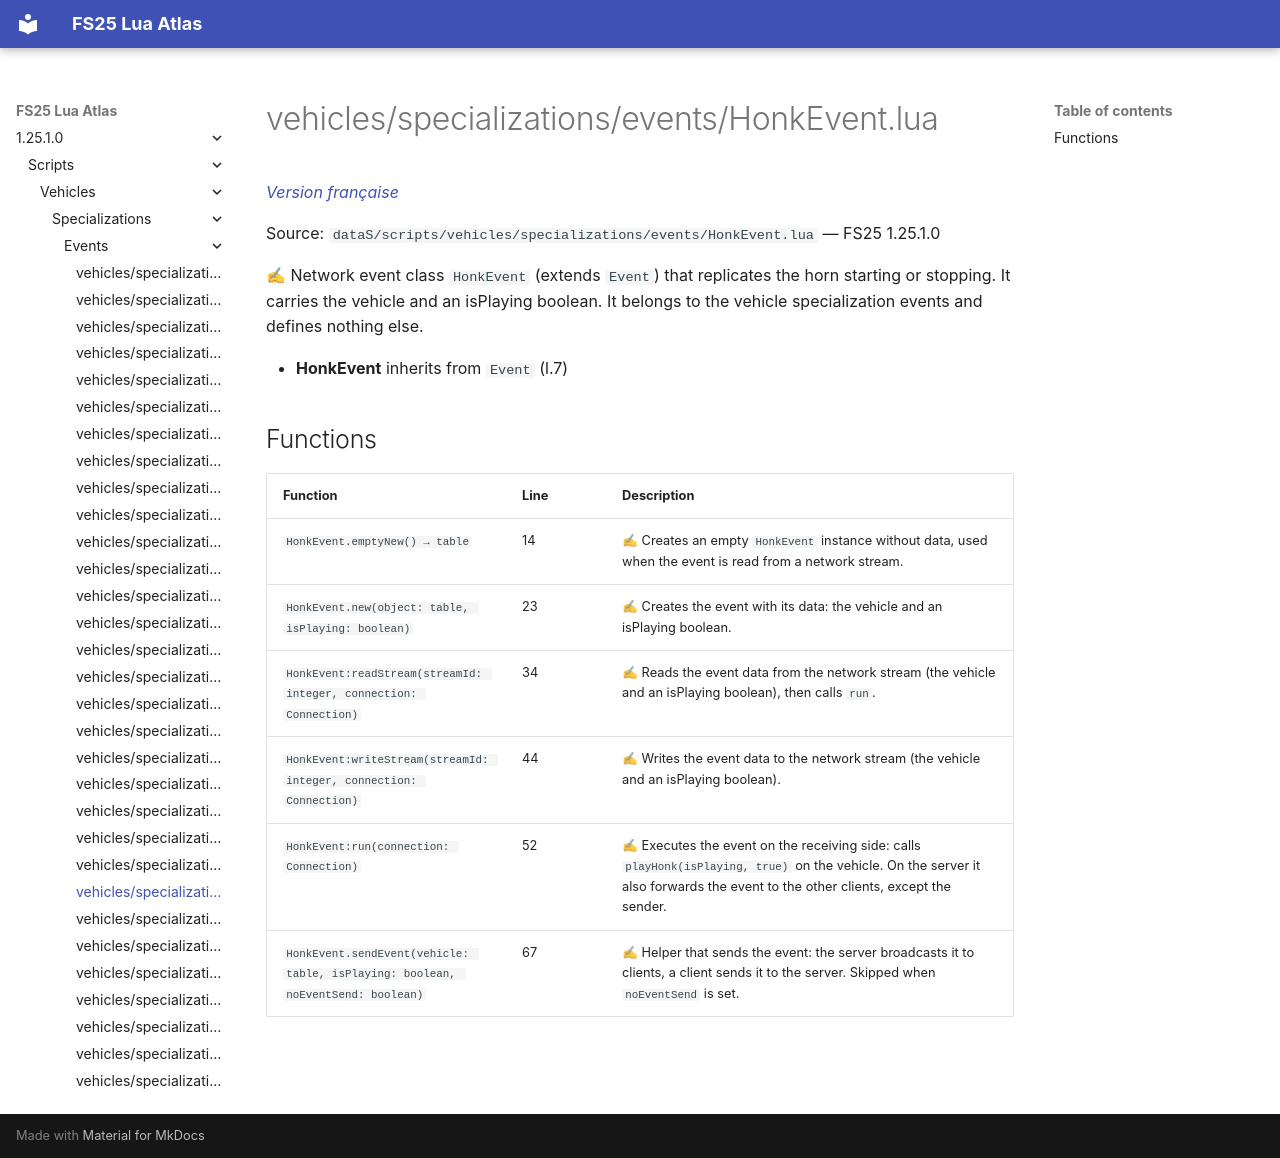

repository: Tim0219800/fs25-lua-atlas · page: 1.25.1.0/scripts/vehicles/specializations/events/HonkEvent.html · generator: mkdocs

# vehicles/specializations/events/HonkEvent.lua

*[Version française](../../../../fr/scripts/vehicles/specializations/events/HonkEvent.md)*

Source: `dataS/scripts/vehicles/specializations/events/HonkEvent.lua` — FS25 1.25.1.0

✍ Network event class `HonkEvent` (extends `Event`) that replicates the horn starting or stopping. It carries the vehicle and an isPlaying boolean. It belongs to the vehicle specialization events and defines nothing else.

- **HonkEvent** inherits from `Event` (l.7)

## Functions

| Function | Line | Description |
|---|---|---|
| `HonkEvent.emptyNew() → table` | 14 | ✍ Creates an empty `HonkEvent` instance without data, used when the event is read from a network stream. |
| `HonkEvent.new(object: table, isPlaying: boolean)` | 23 | ✍ Creates the event with its data: the vehicle and an isPlaying boolean. |
| `HonkEvent:readStream(streamId: integer, connection: Connection)` | 34 | ✍ Reads the event data from the network stream (the vehicle and an isPlaying boolean), then calls `run`. |
| `HonkEvent:writeStream(streamId: integer, connection: Connection)` | 44 | ✍ Writes the event data to the network stream (the vehicle and an isPlaying boolean). |
| `HonkEvent:run(connection: Connection)` | 52 | ✍ Executes the event on the receiving side: calls `playHonk(isPlaying, true)` on the vehicle. On the server it also forwards the event to the other clients, except the sender. |
| `HonkEvent.sendEvent(vehicle: table, isPlaying: boolean, noEventSend: boolean)` | 67 | ✍ Helper that sends the event: the server broadcasts it to clients, a client sends it to the server. Skipped when `noEventSend` is set. |
